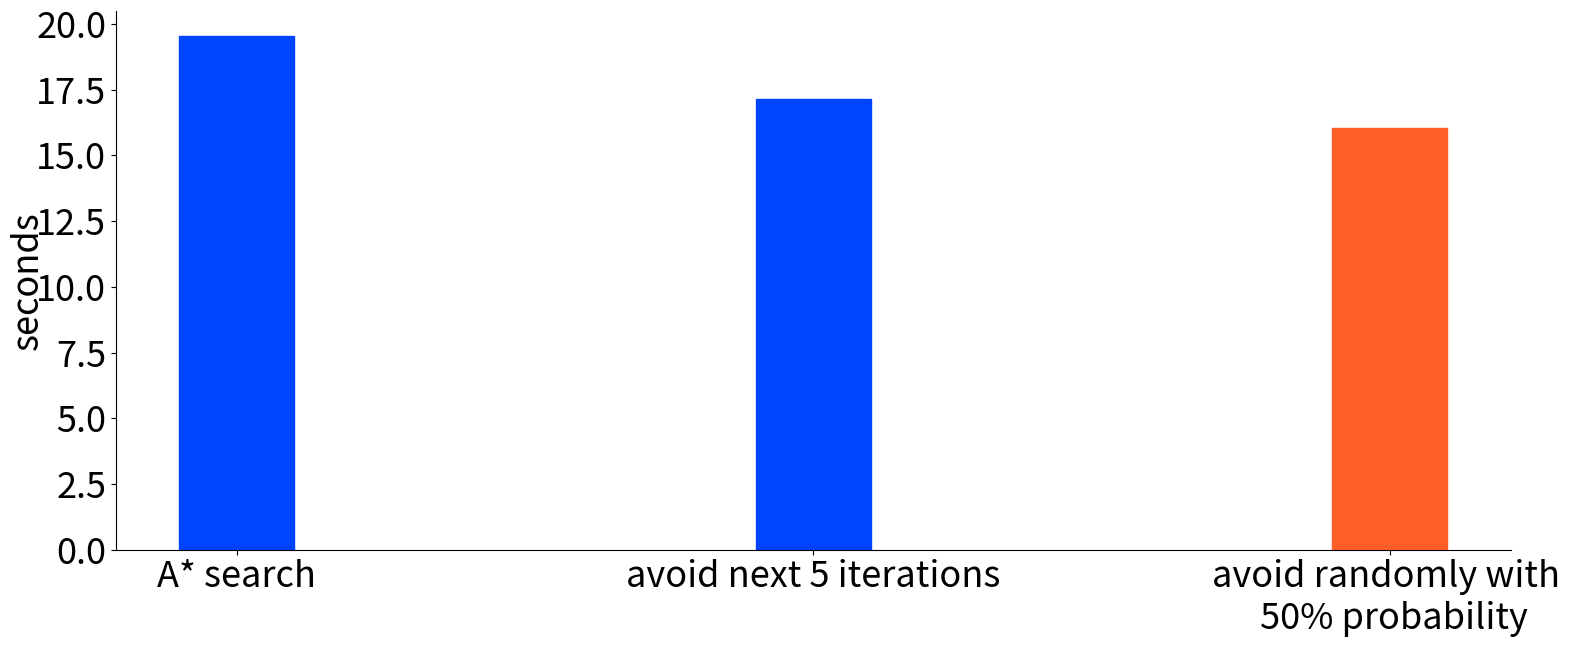

This chart was generated by the following Python code:

import pylab
from matplotlib.font_manager import FontProperties
import matplotlib.gridspec as gridspec

font = FontProperties()
#font.set_family('serif')
font.set_size(26)

fig = pylab.figure(figsize=(18,7),dpi=300)
ax = fig.add_subplot(111)
y = [19.53, 17.14, 16.04]
index = [1, 1.5, 2]
p1 = ax.bar(index, y, width=0.1, align='center')
pylab.setp(p1, color='#0044FF')
pylab.setp(p1[-1], color='#FF5E29')

pylab.xticks(index, ['A* search', 'avoid next 5 iterations', 'avoid randomly with \n 50% probability'], fontproperties=font)
pylab.yticks(fontproperties=font)

ax.yaxis.set_label_coords(-0.05, 0.5)

ax.spines["right"].set_visible(False)
ax.spines["top"].set_visible(False)
ax.xaxis.set_ticks_position('bottom')
ax.yaxis.set_ticks_position('left')
ax.tick_params(bottom='off') 

#pylab.title('Run times of A* search and with 50% random skipping\n on Philadelphia and Chicago Regional network', fontproperties=font)
pylab.ylabel('seconds', fontproperties=font)

pylab.savefig('random_runtime.pdf', bbox_inches='tight')
